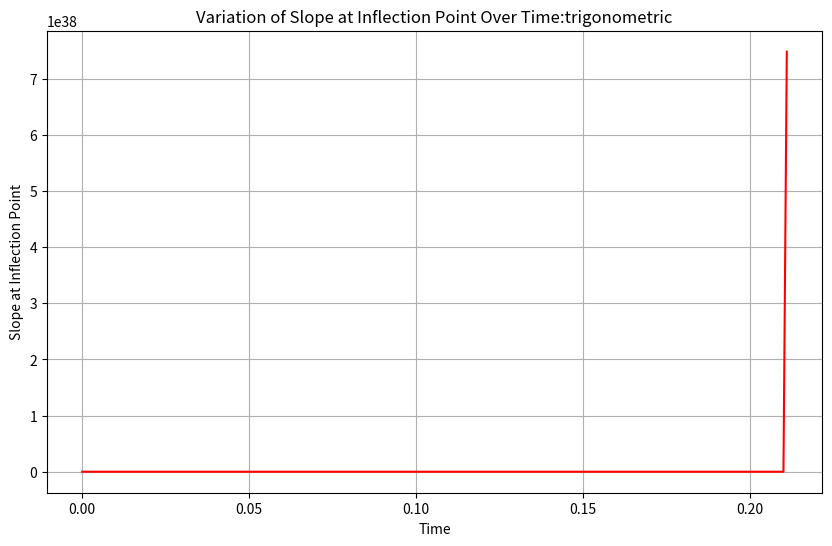

Python code for this plot:
import numpy as np
import matplotlib.pyplot as plt

# Parameters
L = 2 * np.pi   # Length of the domain
T = 2.0         # Total time
N = 512         # Number of spatial grid points
M = 2000        # Number of time steps
nu = 0.1        # Viscosity
dx = L / N      # Spatial step size
dt = T / M      # Time step size
amplitude = 0.02  # Amplitude of the trigonometric noise

# Discretized space and time
x = np.linspace(0, L, N)
t = np.linspace(0, T, M)

# Gaussian initial condition
u0 = np.exp(-((x - np.pi) ** 2) / 0.1)

# Initialize the solution matrix
u = np.zeros((M, N))
u[0, :] = u0

# Spatial function ξ1(x)
xi_1 = 0.01 * np.sin(2 * np.pi * x / L)

# Function for periodic boundary conditions
def periodic_bc(u):
    u[0] = u[-2]
    u[-1] = u[1]
    return u

# Brownian increments (dW_t) for the noise
dW = np.sqrt(dt) * np.random.randn(M)

# List to store slopes at the inflection point
slopes_at_inflection = []

# Time-stepping loop for the stochastic Burgers equation
for n in range(0, M-1):
    # Compute the first and second derivatives
    u_x = (np.roll(u[n, :], -1) - np.roll(u[n, :], 1)) / (2 * dx)
    u_xx = (np.roll(u[n, :], -1) - 2 * u[n, :] + np.roll(u[n, :], 1)) / dx**2
    
    # Stochastic noise term ξ1(x) * u_x * dW_t
    noise = amplitude * xi_1 * u_x * dW[n]
    
    # Update rule (explicit method)
    u[n+1, :] = u[n, :] - u[n, :] * u_x * dt + nu * u_xx * dt + noise
    
    # Apply periodic boundary conditions
    u[n+1, :] = periodic_bc(u[n+1, :])
    
    # Identify the inflection point: where the second derivative changes sign
    sign_changes = np.where(np.diff(np.sign(u_xx)))[0]
    
    if len(sign_changes) > 0:
        # Take the first sign change (assuming a single inflection point)
        inflection_idx = sign_changes[0]
        
        # Linearly interpolate to get a more precise inflection point
        slope_at_inflection = u_x[inflection_idx] + \
                              (u_x[inflection_idx + 1] - u_x[inflection_idx]) * \
                              (-u_xx[inflection_idx] / (u_xx[inflection_idx + 1] - u_xx[inflection_idx]))
    else:
        # If no sign change is detected, use the previous inflection point
        slope_at_inflection = slopes_at_inflection[-1] if slopes_at_inflection else 0
    
    slopes_at_inflection.append(slope_at_inflection)

# Plot the variation of slope at the inflection point
plt.figure(figsize=(10, 6))
plt.plot(t[:-1], slopes_at_inflection, color='red')
plt.xlabel('Time')
plt.ylabel('Slope at Inflection Point')
plt.title('Variation of Slope at Inflection Point Over Time:trigonometric')
plt.grid(True)
plt.savefig('Variation of Slope at Inflection Point Over Time:trigonometric.pdf')
plt.savefig('Variation of Slope at Inflection Point Over Time:trigonometric.png', dpi=200)